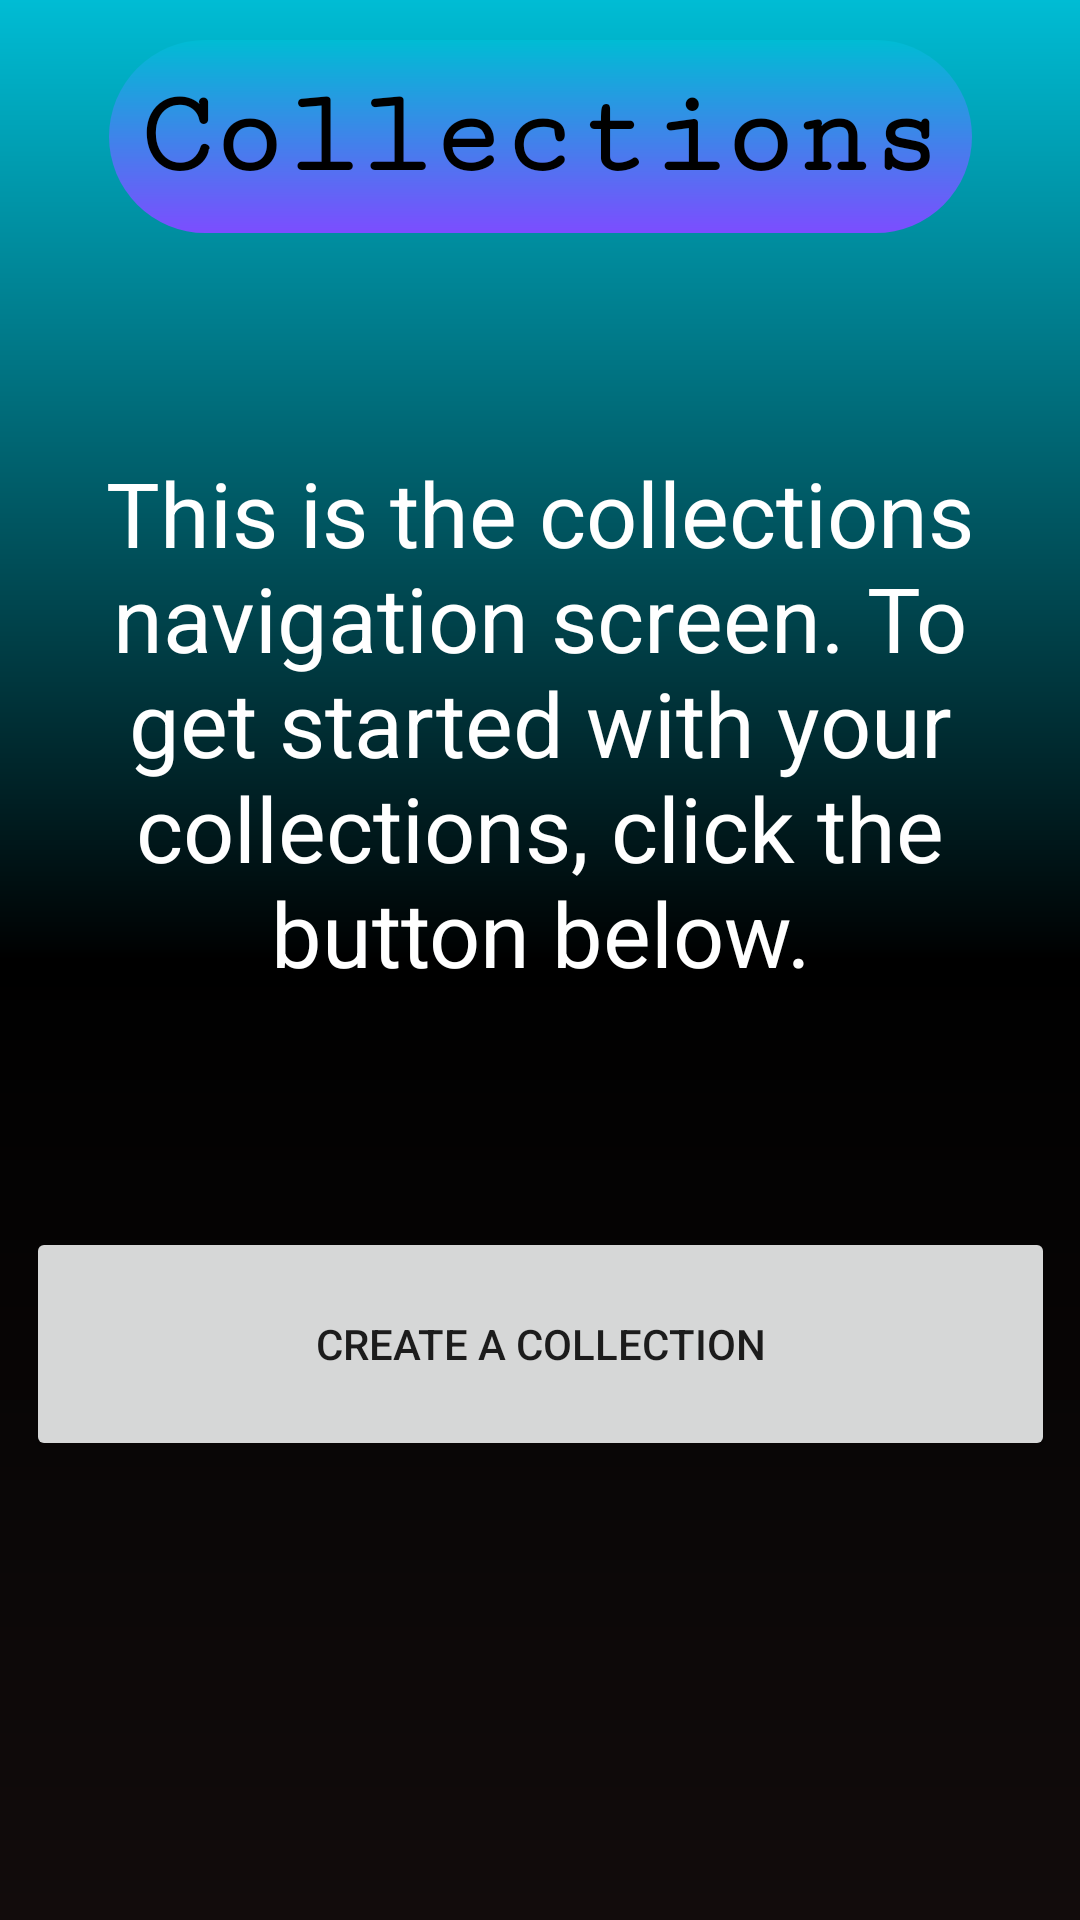

Write the Android layout XML for this screen, with the resource values it uses.
<!-- AndroidManifest.xml: application theme Theme.StoretopiaApplication -->
<!-- res/layout/collections_fragment.xml -->
<?xml version="1.0" encoding="utf-8"?>
<androidx.constraintlayout.widget.ConstraintLayout xmlns:android="http://schemas.android.com/apk/res/android"
    xmlns:app="http://schemas.android.com/apk/res-auto"
    xmlns:tools="http://schemas.android.com/tools"
    android:id="@+id/frameLayout"
    android:layout_width="match_parent"
    android:layout_height="match_parent"
    android:background="@drawable/background"
    android:orientation="vertical"
    tools:context=".ui.Collections.collections">


    <TextView
        android:id="@+id/textView14"
        android:layout_width="wrap_content"
        android:layout_height="wrap_content"
        android:background="@drawable/round_text"
        android:fontFamily="serif-monospace"
        android:padding="10dp"
        android:text="Collections"
        android:textAlignment="center"
        android:textColor="@color/black"
        android:textSize="40dp"
        android:textStyle="bold"
        app:layout_constraintBottom_toBottomOf="parent"
        app:layout_constraintEnd_toEndOf="parent"
        app:layout_constraintStart_toStartOf="parent"
        app:layout_constraintTop_toTopOf="parent"
        app:layout_constraintVertical_bias="0.023" />

    <Button
        android:id="@+id/addCategoryScreen"
        android:layout_width="343dp"
        android:layout_height="78dp"
        android:text="Create A Collection"
        app:layout_constraintBottom_toBottomOf="parent"
        app:layout_constraintEnd_toEndOf="parent"
        app:layout_constraintStart_toStartOf="parent"
        app:layout_constraintTop_toTopOf="parent"
        app:layout_constraintVertical_bias="0.728" />

    <TextView
        android:id="@+id/textView21"
        android:layout_width="wrap_content"
        android:layout_height="wrap_content"
        android:text="This is the collections navigation screen. To get started with your collections, click the button below."
        android:textAlignment="center"
        android:textColor="@color/white"
        android:textSize="30dp"
        app:layout_constraintBottom_toBottomOf="parent"
        app:layout_constraintEnd_toEndOf="parent"
        app:layout_constraintHorizontal_bias="0.0"
        app:layout_constraintStart_toStartOf="parent"
        app:layout_constraintTop_toTopOf="parent"
        app:layout_constraintVertical_bias="0.328" />


</androidx.constraintlayout.widget.ConstraintLayout>
<!-- resources referenced by this layout -->
<resources>
  <!-- drawable background (drawable) -->
  <?xml version="1.0" encoding="utf-8"?>
  <shape xmlns:android="http://schemas.android.com/apk/res/android">
      <gradient
          android:startColor="#00BCD4"
          android:endColor="#120C0C"
          android:angle="270"
          android:centerColor="@color/black"
          >
      </gradient>
  </shape>
  <!-- drawable round_text (drawable) -->
  <?xml version="1.0" encoding="utf-8"?>
  <shape xmlns:android="http://schemas.android.com/apk/res/android">
      <gradient
          android:startColor="#00BCD4"
          android:endColor="#7C4DFF"
          android:angle="270"></gradient>
  
      <corners
          android:bottomRightRadius="100dp"
          android:bottomLeftRadius="100dp"
          android:topLeftRadius="100dp"
          android:topRightRadius="100dp"></corners>
  </shape>
  <style name="Theme.StoretopiaApplication" parent="Theme.MaterialComponents.DayNight.DarkActionBar">
          
          <item name="colorPrimary">@color/purple_500</item>
          <item name="colorPrimaryVariant">@color/purple_700</item>
          <item name="colorOnPrimary">@color/white</item>
          
          <item name="colorSecondary">@color/teal_200</item>
          <item name="colorSecondaryVariant">@color/teal_700</item>
          <item name="colorOnSecondary">@color/black</item>
          
          <item name="android:statusBarColor" tools:targetApi="l">?attr/colorPrimaryVariant</item>
          
      </style>
  <!-- not gathered from this repository: default colours our renderer supplied (Android Studio template values) -->
  <color name="purple_500">#FF6200EE</color>
  <color name="purple_700">#FF3700B3</color>
  <color name="teal_200">#FF03DAC5</color>
  <color name="teal_700">#FF018786</color>
  <color name="black">#FF000000</color>
  <color name="white">#FFFFFFFF</color>
</resources>
